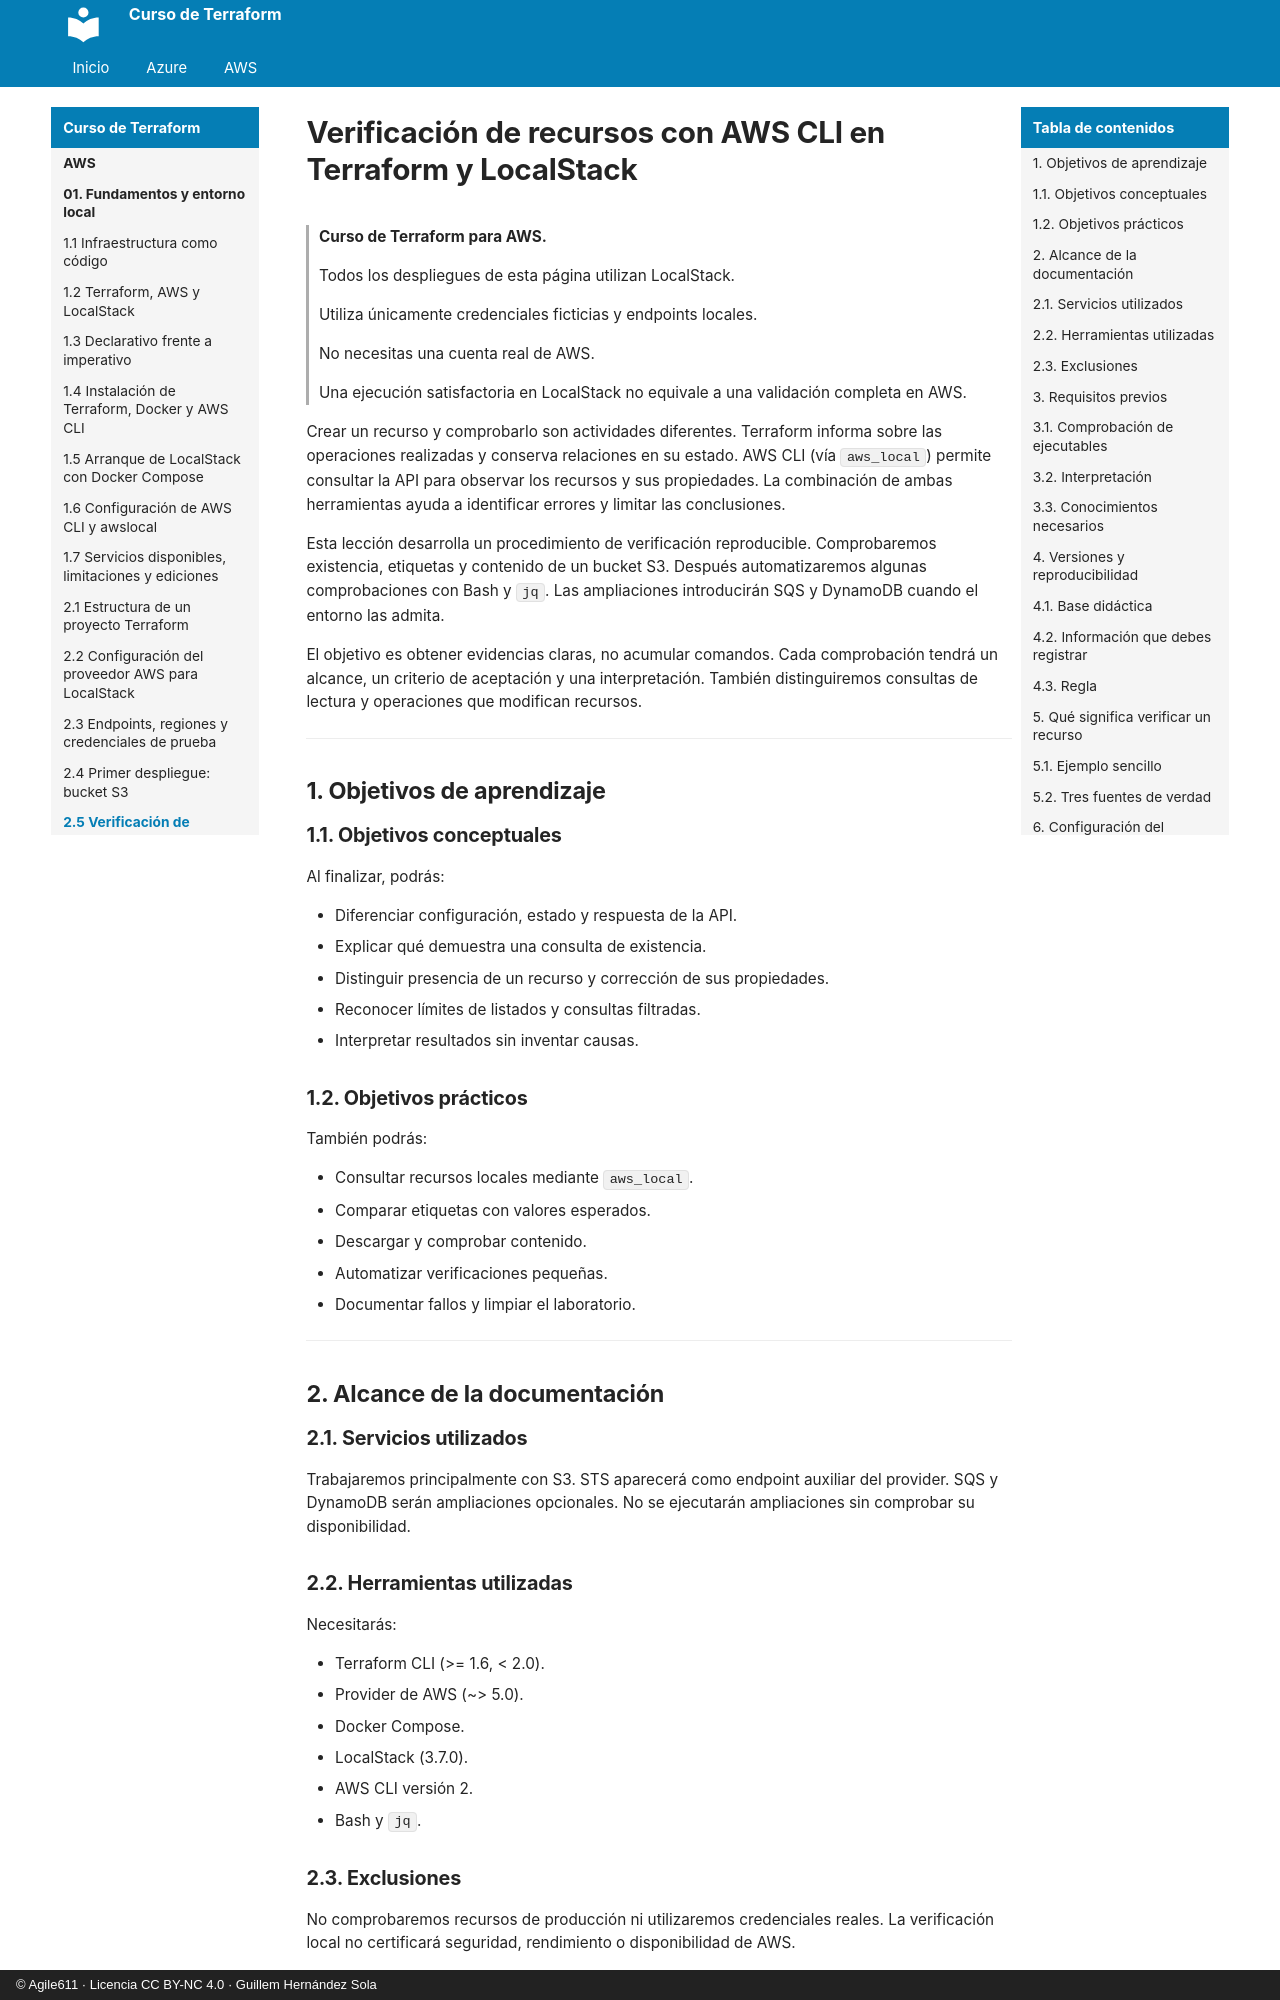

repository: agile611/curso-terraform · page: aws/02-05-verificacion-de-recursos-con-aws-cli/index.html · generator: mkdocs · copyright: © Agile611 · Licencia CC BY-NC 4.0 · Guillem Hernández Sola

# Verificación de recursos con AWS CLI en Terraform y LocalStack

> **Curso de Terraform para AWS.**
>
> Todos los despliegues de esta página utilizan LocalStack.
>
> Utiliza únicamente credenciales ficticias y endpoints locales.
>
> No necesitas una cuenta real de AWS.
>
> Una ejecución satisfactoria en LocalStack no equivale a una validación completa en AWS.

Crear un recurso y comprobarlo son actividades diferentes.
Terraform informa sobre las operaciones realizadas y conserva relaciones en su estado.
AWS CLI (vía `aws_local`) permite consultar la API para observar los recursos y sus propiedades.
La combinación de ambas herramientas ayuda a identificar errores y limitar las conclusiones.

Esta lección desarrolla un procedimiento de verificación reproducible.
Comprobaremos existencia, etiquetas y contenido de un bucket S3.
Después automatizaremos algunas comprobaciones con Bash y `jq`.
Las ampliaciones introducirán SQS y DynamoDB cuando el entorno las admita.

El objetivo es obtener evidencias claras, no acumular comandos.
Cada comprobación tendrá un alcance, un criterio de aceptación y una interpretación.
También distinguiremos consultas de lectura y operaciones que modifican recursos.

---

## 1. Objetivos de aprendizaje

### 1.1. Objetivos conceptuales

Al finalizar, podrás:

- Diferenciar configuración, estado y respuesta de la API.
- Explicar qué demuestra una consulta de existencia.
- Distinguir presencia de un recurso y corrección de sus propiedades.
- Reconocer límites de listados y consultas filtradas.
- Interpretar resultados sin inventar causas.

### 1.2. Objetivos prácticos

También podrás:

- Consultar recursos locales mediante `aws_local`.
- Comparar etiquetas con valores esperados.
- Descargar y comprobar contenido.
- Automatizar verificaciones pequeñas.
- Documentar fallos y limpiar el laboratorio.

---

## 2. Alcance de la documentación

### 2.1. Servicios utilizados

Trabajaremos principalmente con S3.
STS aparecerá como endpoint auxiliar del provider.
SQS y DynamoDB serán ampliaciones opcionales.
No se ejecutarán ampliaciones sin comprobar su disponibilidad.
